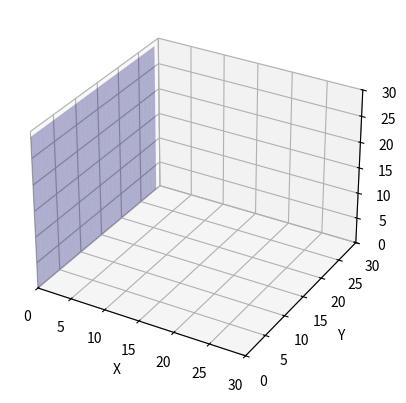

This figure's Python source:
import matplotlib.pyplot as plt
import matplotlib.animation as animation
import numpy as np

# Parse the output from C++ and store it in a list of tuples (x, y, z, depth, split_dim)
tree_data = [
    (16, 17, 18, 0, 0),
    (7, 8, 9, 1, 1),
    (25, 26, 27, 1, 1),
    (4, 5, 6, 2, 2),
    (13, 14, 15, 2, 2),
    (22, 23, 24, 2, 2),
    (28, 29, 30, 2, 2),
    (1, 2, 3, 3, 0),
    (10, 11, 12, 3, 1),
    (19, 20, 21, 3, 2),
]

tree_data = list(map(list, zip(*tree_data)))  # Transpose the data

# Function to update the animation
def update(num, sc, txt, planes):
    sc._offsets3d = (tree_data[0][:num], tree_data[1][:num], tree_data[2][:num])

    # Check the split_dim and draw the corresponding plane
    split_dim = tree_data[4][num-1]
    if split_dim == 0:
        y_plane, z_plane = np.meshgrid(np.arange(0, 30, 1), np.arange(0, 30, 1))
        x_coord = tree_data[0][num-1]
        x_plane = x_coord * np.ones_like(y_plane)
        planes[0].remove()
        planes[0] = ax.plot_surface(x_plane, y_plane, z_plane, color='blue', alpha=0.3)
    elif split_dim == 1:
        x_plane, z_plane = np.meshgrid(np.arange(0, 30, 1), np.arange(0, 30, 1))
        y_coord = tree_data[1][num-1]
        y_plane = y_coord * np.ones_like(x_plane)
        planes[0].remove()
        planes[0] = ax.plot_surface(x_plane, y_plane, z_plane, color='green', alpha=0.3)
    elif split_dim == 2:
        x_plane, y_plane = np.meshgrid(np.arange(0, 30, 1), np.arange(0, 30, 1))
        z_coord = tree_data[2][num-1]
        z_plane = z_coord * np.ones_like(x_plane)
        planes[0].remove()
        planes[0] = ax.plot_surface(x_plane, y_plane, z_plane, color='red', alpha=0.3)
    else:
        planes[0].remove()

    txt.set_text(f"Depth {tree_data[3][num-1]}, Split Dim: {split_dim}")
    return sc, txt

# Create a 3D scatter plot
fig = plt.figure()
ax = fig.add_subplot(111, projection='3d')
sc = ax.scatter([], [], [], s=50, c='red', marker='o')
txt = ax.text2D(0.5, 0.95, '', transform=ax.transAxes, fontsize=12, ha='center')

# Set plot limits
ax.set_xlim(0, 30)
ax.set_ylim(0, 30)
ax.set_zlim(0, 30)

# Set axis labels
ax.set_xlabel('X')
ax.set_ylabel('Y')
ax.set_zlabel('Z')

# Create planes for visualization
y_plane, z_plane = np.meshgrid(np.arange(0, 30, 1), np.arange(0, 30, 1))
x_plane = np.zeros_like(y_plane)
planes = [ax.plot_surface(x_plane, y_plane, z_plane, color='blue', alpha=0.3)]

# Create animation
ani = animation.FuncAnimation(fig, update, frames=len(tree_data[0]), fargs=(sc, txt, planes), interval=1000, blit=False)

plt.show()
